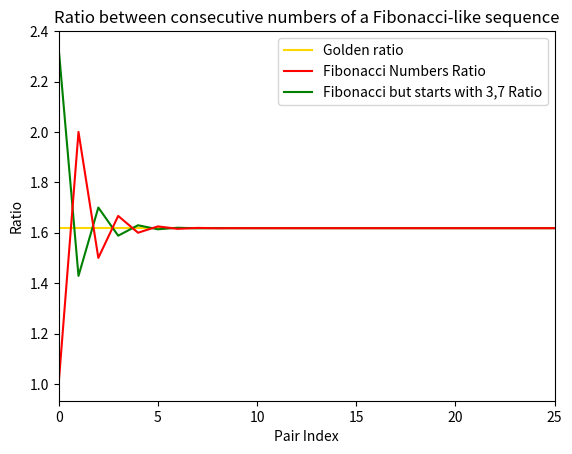

Reproduce this figure in Python.
#program that shows how the ratio between consecutive pairs of
#fibonacci numbers approaches the golden ratio

#The original image produced by this graph is called fibonacciRatioGraph

import matplotlib.pyplot as plt

def fibonacci(n): #function that returns the first n fibonacci numbers
    if n == 1:
        return [1] #return first number
    
    elif n == 2:
        return [1,1] #return first two numbers
    
    else: #if larger than 3
        num1 = 1  #starting numbers
        num2 = 1
        fibonacci = [1,1] 

        for i in range (0,n-2): #loops n-2 times as the list already has 2 nums
            new = num1+num2 #the new num is the total of the previous 2
            fibonacci.append(new)
            num1 = num2 #the last two are updated
            num2 = new

        return fibonacci

def otherSequence(n):
    if n == 1:
        return [3] #return first number
    
    elif n == 2:
        return [3,7] #return first two numbers
    
    else: #if larger than 3
        num1 = 3  #starting numbers
        num2 = 7
        seriesNum = [3,7] 

        for i in range (0,n-2): #loops n-2 times as the list already has 2 nums
            new = num1+num2 #the new num is the total of the previous 2
            seriesNum.append(new)
            num1 = num2 #the last two are updated
            num2 = new

        return seriesNum
    

def ratio(series): #return the ratio between consecutive elements of a series
    ratio = []
    for i in range (1,len(series)): #loops by starting from 1
        #appends the ith/i-1th element
        ratio.append(series[i]/series[i-1])
        
    return ratio

def drawFibo(x,y): #function to draw the fibonacci graph
    
    plt.plot(x,y,color='red',label = 'Fibonacci Numbers Ratio') #the points are plotted
    plt.xlabel('Pair Index') #axis are labelled
    plt.ylabel('Ratio')
    plt.title('Ratio between consecutive numbers of a Fibonacci-like sequence')
    plt.axis(xmin=0,xmax=25) # the x-axis max is 30


GOLDEN = 1.6180339887498948482045868343656381177203091798057628621354486227052604628189024497072072041893911374
#^golden ratio to 100 d.p.

n = 41 #51 numbers used to get 50 ratios

series = fibonacci(n) #series is formed
numRatio = ratio(series) #the ratio between the numbers formed

goldenLine = [GOLDEN]*len(numRatio) #the y values for the graph are all the golden ratio 
index = range(len(numRatio)) #the x values are the index of the numbers

randomSeq = otherSequence(n) #a different sequence using the fibonacci sequence rule is formed
ratioRandom = ratio(randomSeq) #the ratio of this sequence is stored

plt.plot(index,goldenLine,color = 'gold',label='Golden ratio') #the golden ratio graph is plotted
plt.plot(index,ratioRandom,color = 'green',label='Fibonacci but starts with 3,7 Ratio') #the random sequence graph is plotted
drawFibo(index,numRatio) #the fibonacci ratio is plotted

handles, labels = plt.gca().get_legend_handles_labels() #the handles and labels of the graphs are received
order = [0,2,1] #the order of the labels are changed
plt.legend([handles[idx] for idx in order],[labels[idx] for idx in order]) #the legend is formed with the order

plt.show() #outputs the graph

